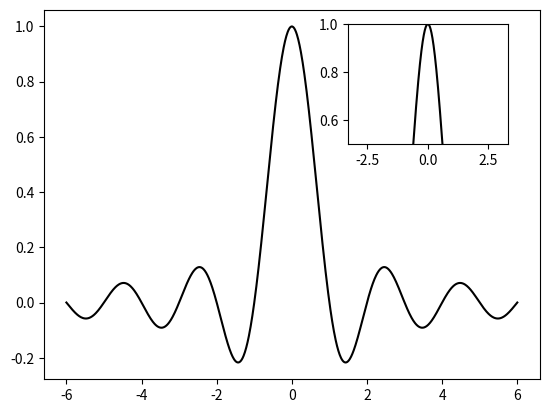

Recreate this plot in Python.
import numpy as np
from matplotlib import pyplot as plt

# Generate the main data
X = np.linspace(-6, 6, 1024)
Y = np.sinc(X)

# Generate data for the zoomed portion
X_detail = np.linspace(-3, 3, 1024)
Y_detail = np.sinc(X_detail)

# plot the main figure
plt.plot(X, Y, c = 'k')  



 # location for the zoomed portion 
sub_axes = plt.axes([.6, .6, .25, .25]) 

# plot the zoomed portion
sub_axes.plot(X_detail, Y_detail, c = 'k') 
sub_axes.set_ylim([0.5,1])
# insert the zoomed figure
# plt.setp(sub_axes)

plt.show()